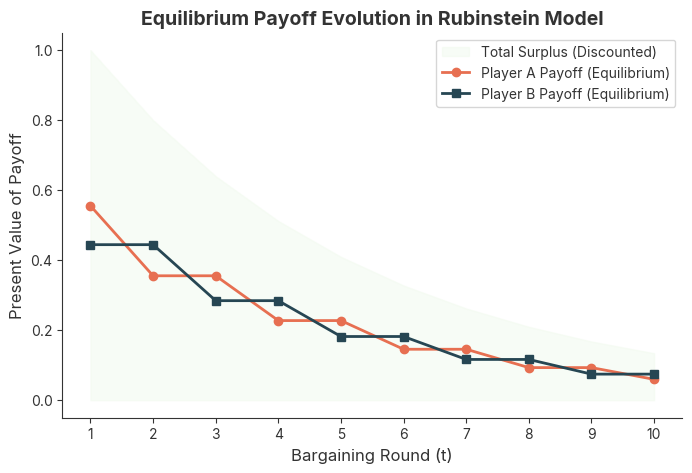
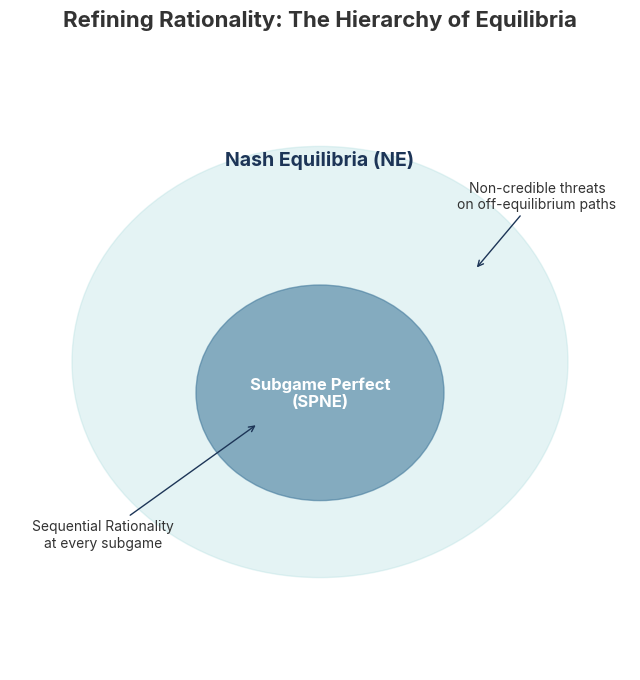
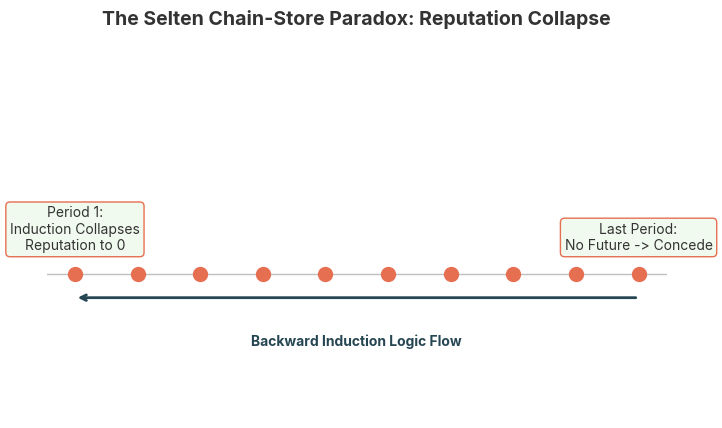

These figures' Python source, in order:
import matplotlib.pyplot as plt
import numpy as np
import seaborn as sns
import os

# Set style for "Nano banana pro" - clean, professional, academic
plt.rcParams.update({
    "font.family": "sans-serif",
    "font.sans-serif": ["Inter", "Roboto", "Arial"],
    "axes.edgecolor": "#333333",
    "axes.labelcolor": "#333333",
    "xtick.color": "#333333",
    "ytick.color": "#333333",
    "text.color": "#333333",
    "axes.titlesize": 14,
    "axes.labelsize": 12,
    "legend.fontsize": 10,
    "figure.figsize": (8, 5),
    "figure.dpi": 300,
    "savefig.bbox": 'tight',
})

# Path for assets
assets_dir = r"c:\Users\26910\OneDrive\Desktop\obsidian\gametheory\Game-Theory-Learning-Repository\10-Assets\lecture_figures"
os.makedirs(assets_dir, exist_ok=True)

def save_fig(name):
    path = os.path.join(assets_dir, f"{name}.png")
    plt.savefig(path, transparent=False, facecolor='white')
    print(f"Saved {name}")
    plt.close()

# Chart 1: Rubinstein Bargaining Model - Payoffs over time
def plot_rubinstein_bargaining():
    delta = 0.8
    rounds = np.arange(1, 11)
    
    # Values at equilibrium
    v1 = 1 / (1 + delta)
    v2 = delta / (1 + delta)
    
    fig, ax = plt.subplots()
    
    # Total pie shrinking
    pie = delta**(rounds-1)
    # A's offer if A proposes: x = v1 * pie
    # B's offer if B proposes: y = v2 * pie (from B's perspective)
    
    p1_vals = []
    p2_vals = []
    for r in rounds:
        if r % 2 != 0: # A proposes
            p1_vals.append(v1 * delta**(r-1))
            p2_vals.append((1-v1) * delta**(r-1))
        else: # B proposes
            p1_vals.append((1-v1) * delta**(r-1))
            p2_vals.append(v1 * delta**(r-1))
            
    ax.fill_between(rounds, pie, color='#F1FAEE', alpha=0.5, label='Total Surplus (Discounted)')
    ax.plot(rounds, p1_vals, marker='o', color='#E76F51', lw=2, label='Player A Payoff (Equilibrium)')
    ax.plot(rounds, p2_vals, marker='s', color='#264653', lw=2, label='Player B Payoff (Equilibrium)')
    
    ax.set_xlabel("Bargaining Round (t)")
    ax.set_ylabel("Present Value of Payoff")
    ax.set_title("Equilibrium Payoff Evolution in Rubinstein Model", fontweight='bold')
    ax.legend()
    ax.set_xticks(rounds)
    sns.despine()
    save_fig("lecture08_rubinstein_path")

# Chart 2: NE vs SPNE Venn Diagram (High Quality)
def plot_ne_spne_hierarchy():
    from matplotlib.patches import Ellipse
    fig, ax = plt.subplots(figsize=(8, 8))
    ax.set_xlim(0, 10)
    ax.set_ylim(0, 10)
    ax.axis('off')
    
    # Outer: NE
    ax.add_patch(Ellipse((5, 5), 8, 7, color='#A8DADC', alpha=0.3))
    ax.text(5, 8.2, "Nash Equilibria (NE)", ha='center', fontsize=14, fontweight='bold', color='#1D3557')
    
    # Inner: SPNE
    ax.add_patch(Ellipse((5, 4.5), 4, 3.5, color='#457B9D', alpha=0.6))
    ax.text(5, 4.5, "Subgame Perfect\n(SPNE)", ha='center', va='center', color='white', fontsize=12, fontweight='bold')
    
    # Explanations
    ax.annotate("Non-credible threats\non off-equilibrium paths", xy=(7.5, 6.5), xytext=(8.5, 7.5),
                arrowprops=dict(arrowstyle="->", color='#1D3557'), ha='center')
    
    ax.annotate("Sequential Rationality\nat every subgame", xy=(4, 4), xytext=(1.5, 2),
                arrowprops=dict(arrowstyle="->", color='#1D3557'), ha='center')
    
    plt.title("Refining Rationality: The Hierarchy of Equilibria", fontsize=16, fontweight='bold', pad=20)
    save_fig("lecture08_ne_spne_relation_premium")

# Chart 3: Reputation Collapse (Finite Game)
def plot_reputation_collapse():
    T = 10
    periods = np.arange(1, T + 1)
    fig, ax = plt.subplots()
    
    # Logic: Deterrence incentive is 0 because of backward induction
    # But we visualize the "collapse" from T backwards
    x = periods
    y = np.ones(T)
    
    # Fade out as we go back? No, it's a step function that's 0 everywhere in SPNE
    ax.axhline(0, color='gray', lw=1, alpha=0.5)
    ax.scatter(periods, np.zeros(T), color='#E76F51', s=100, zorder=3)
    
    # Add an arrow showing induction direction
    ax.annotate('', xy=(1, -0.05), xytext=(10, -0.05), 
                arrowprops=dict(arrowstyle="->", color='#264653', lw=2))
    ax.text(5.5, -0.15, "Backward Induction Logic Flow", ha='center', fontweight='bold', color='#264653')
    
    ax.text(10, 0.05, "Last Period:\nNo Future -> Concede", ha='center', fontsize=10, bbox=dict(boxstyle="round,pad=0.3", fc="#F1FAEE", ec="#E76F51"))
    ax.text(1, 0.05, "Period 1:\nInduction Collapses\nReputation to 0", ha='center', fontsize=10, bbox=dict(boxstyle="round,pad=0.3", fc="#F1FAEE", ec="#E76F51"))
    
    ax.set_ylim(-0.3, 0.5)
    ax.set_xticks(periods)
    ax.set_xlabel("Period (t)")
    ax.set_ylabel("Strategic Incentive to Fight")
    ax.set_title("The Selten Chain-Store Paradox: Reputation Collapse", fontweight='bold')
    ax.axis('off')
    
    save_fig("lecture08_reputation_collapse_nbp")

if __name__ == "__main__":
    plot_rubinstein_bargaining()
    plot_ne_spne_hierarchy()
    plot_reputation_collapse()
    print("Nano Banana Pro style charts for Lecture 08 generated.")
